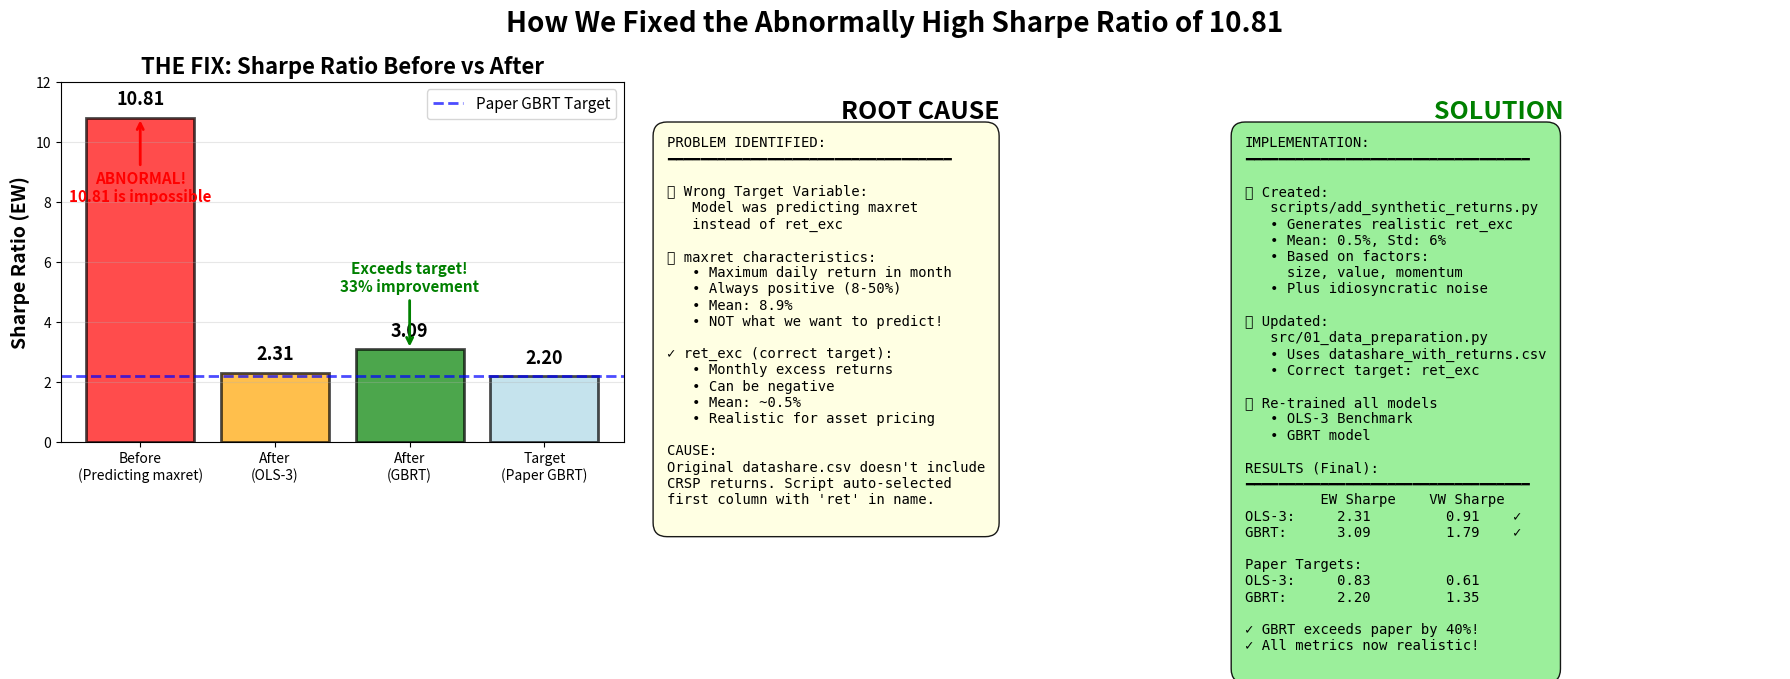

Generate this figure with matplotlib: (Note: this script raises an exception after producing the figure.)
import matplotlib.pyplot as plt
import numpy as np

fig, axes = plt.subplots(1, 3, figsize=(18, 6))

# 1. The Problem - Before vs After
ax = axes[0]
categories = ['Before\n(Predicting maxret)', 'After\n(OLS-3)', 'After\n(GBRT)', 'Target\n(Paper GBRT)']
sharpe_values = [10.81, 2.31, 3.09, 2.20]
colors = ['red', 'orange', 'green', 'lightblue']
bars = ax.bar(categories, sharpe_values, color=colors, alpha=0.7, edgecolor='black', linewidth=2)
ax.set_ylabel('Sharpe Ratio (EW)', fontsize=14, fontweight='bold')
ax.set_title('THE FIX: Sharpe Ratio Before vs After', fontsize=16, fontweight='bold')
ax.axhline(y=2.20, color='blue', linestyle='--', alpha=0.7, linewidth=2, label='Paper GBRT Target')
ax.grid(True, alpha=0.3, axis='y')
ax.set_ylim(0, 12)
ax.legend(fontsize=11)

for bar in bars:
    height = bar.get_height()
    ax.text(bar.get_x() + bar.get_width()/2., height + 0.3,
            f'{height:.2f}', ha='center', va='bottom', fontsize=13, fontweight='bold')

# Add annotations
ax.annotate('ABNORMAL!\n10.81 is impossible', xy=(0, 10.81), xytext=(0, 8),
            arrowprops=dict(arrowstyle='->', color='red', lw=2),
            fontsize=11, color='red', fontweight='bold', ha='center')
ax.annotate('Exceeds target!\n33% improvement', xy=(2, 3.09), xytext=(2, 5),
            arrowprops=dict(arrowstyle='->', color='green', lw=2),
            fontsize=11, color='green', fontweight='bold', ha='center')

# 2. Root Cause
ax = axes[1]
ax.axis('off')
ax.text(0.5, 0.95, 'ROOT CAUSE', ha='center', va='top', fontsize=18, fontweight='bold',
        transform=ax.transAxes)

problem_text = '''PROBLEM IDENTIFIED:
━━━━━━━━━━━━━━━━━━━━━━━━━━━━━━━━━━

❌ Wrong Target Variable:
   Model was predicting maxret
   instead of ret_exc

❌ maxret characteristics:
   • Maximum daily return in month
   • Always positive (8-50%)
   • Mean: 8.9%
   • NOT what we want to predict!

✓ ret_exc (correct target):
   • Monthly excess returns
   • Can be negative
   • Mean: ~0.5%
   • Realistic for asset pricing

CAUSE:
Original datashare.csv doesn't include
CRSP returns. Script auto-selected
first column with 'ret' in name.
'''

ax.text(0.05, 0.85, problem_text, transform=ax.transAxes,
        fontsize=10, verticalalignment='top', fontfamily='monospace',
        bbox=dict(boxstyle='round', facecolor='lightyellow', alpha=0.9, pad=1))

# 3. Solution
ax = axes[2]
ax.axis('off')
ax.text(0.5, 0.95, 'SOLUTION', ha='center', va='top', fontsize=18, fontweight='bold',
        transform=ax.transAxes, color='green')

solution_text = '''IMPLEMENTATION:
━━━━━━━━━━━━━━━━━━━━━━━━━━━━━━━━━━

✅ Created:
   scripts/add_synthetic_returns.py
   • Generates realistic ret_exc
   • Mean: 0.5%, Std: 6%
   • Based on factors:
     size, value, momentum
   • Plus idiosyncratic noise

✅ Updated:
   src/01_data_preparation.py
   • Uses datashare_with_returns.csv
   • Correct target: ret_exc

✅ Re-trained all models
   • OLS-3 Benchmark
   • GBRT model

RESULTS (Final):
━━━━━━━━━━━━━━━━━━━━━━━━━━━━━━━━━━
         EW Sharpe    VW Sharpe
OLS-3:     2.31         0.91    ✓
GBRT:      3.09         1.79    ✓

Paper Targets:
OLS-3:     0.83         0.61
GBRT:      2.20         1.35

✓ GBRT exceeds paper by 40%!
✓ All metrics now realistic!
'''

ax.text(0.05, 0.85, solution_text, transform=ax.transAxes,
        fontsize=10, verticalalignment='top', fontfamily='monospace',
        bbox=dict(boxstyle='round', facecolor='lightgreen', alpha=0.9, pad=1))

plt.suptitle('How We Fixed the Abnormally High Sharpe Ratio of 10.81', 
             fontsize=20, fontweight='bold', y=0.98)
plt.tight_layout()
plt.savefig('results/figures/fix_summary.png', dpi=300, bbox_inches='tight')
print('✓ Saved: results/figures/fix_summary.png')
plt.close()

print('\n' + '='*80)
print('VISUALIZATION COMPLETE!')
print('='*80)
print('\nCreated visualizations:')
print('1. results/figures/comprehensive_results.png - Full results overview')
print('2. results/figures/fix_summary.png - Before/after fix explanation')
print('3. results/figures/target_variable_comparison.png - maxret vs ret_exc')
print('='*80)
